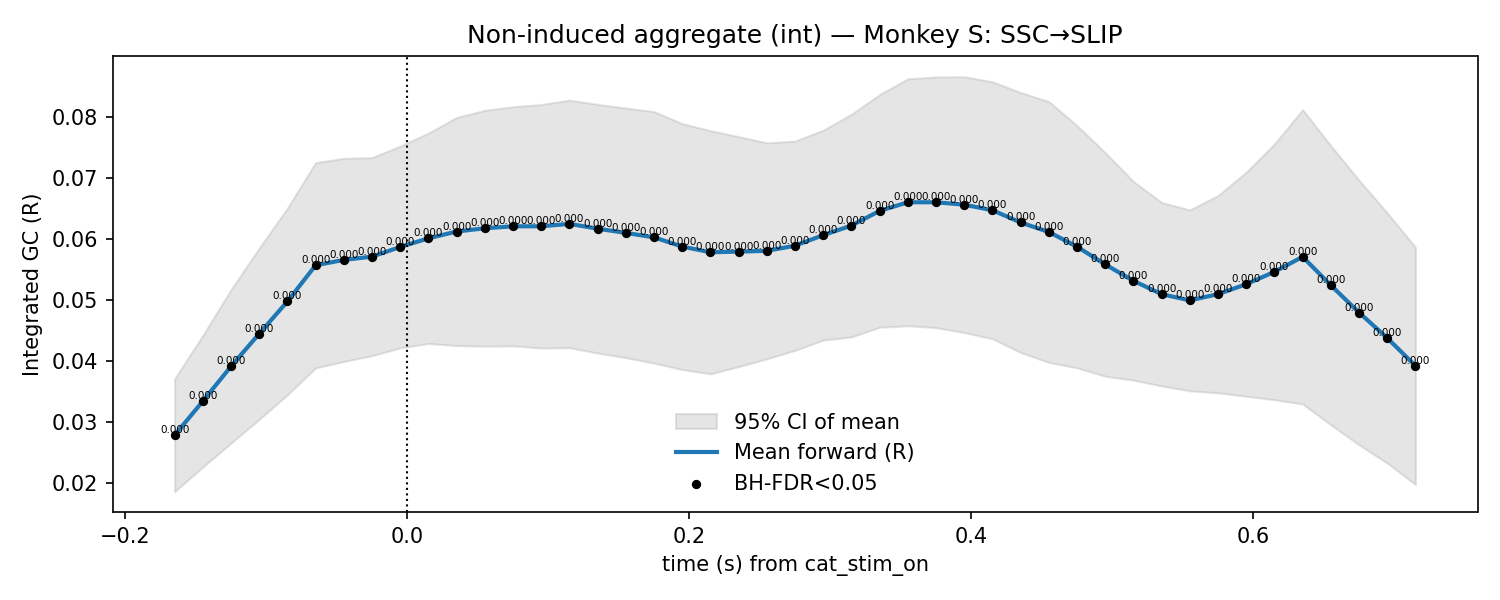

Data behind this chart, as committed beside it:
t, mu, lo, hi, p_stouffer, sig_fdr, n_sessions
-0.165, 0.0278, 0.01855, 0.03705, 2.6097141114789224e-09, 1, 7.0
-0.145, 0.03336, 0.02257, 0.04416, 3.719367036580934e-10, 1, 7.0
-0.125, 0.03908, 0.0265, 0.05167, 1.0855261134423699e-10, 1, 7.0
-0.105, 0.04443, 0.03039, 0.05847, 6.61450894057225e-11, 1, 7.0
-0.085, 0.04972, 0.03441, 0.06503, 3.0612845591804216e-11, 1, 7.0
-0.065, 0.05565, 0.03882, 0.07248, 3.5582647939236267e-12, 1, 7.0
-0.045, 0.05654, 0.03988, 0.07319, 2.796762821333232e-12, 1, 7.0
-0.025, 0.05707, 0.04083, 0.0733, 2.738476112540411e-12, 1, 7.0
-0.005, 0.05866, 0.04211, 0.0752, 5.6483706600829464e-12, 1, 7.0
0.015, 0.06007, 0.04283, 0.07732, 6.4258598442279435e-12, 1, 7.0
0.035, 0.06119, 0.04249, 0.07989, 9.001022149845994e-12, 1, 7.0
0.055, 0.06172, 0.04238, 0.08106, 1.3043788271716039e-11, 1, 7.0
0.075, 0.06204, 0.04244, 0.08165, 1.66715530269812e-11, 1, 7.0
0.095, 0.06204, 0.04208, 0.08201, 3.5792702135495347e-11, 1, 7.0
0.115, 0.06244, 0.04215, 0.08273, 7.043021721386822e-11, 1, 7.0
0.135, 0.06165, 0.04125, 0.08204, 1.5134271613703731e-10, 1, 7.0
0.155, 0.06097, 0.0405, 0.08143, 1.1552714340723469e-10, 1, 7.0
0.175, 0.06023, 0.03961, 0.08085, 1.2843104357784796e-10, 1, 7.0
0.195, 0.05872, 0.03857, 0.07887, 9.211154061716798e-11, 1, 7.0
0.215, 0.05778, 0.03785, 0.07772, 1.7712453725948762e-10, 1, 7.0
0.235, 0.0579, 0.03904, 0.07675, 8.848877186551363e-11, 1, 7.0
0.255, 0.05802, 0.04031, 0.07573, 4.640365869335028e-11, 1, 7.0
0.275, 0.05886, 0.04171, 0.07601, 3.93831633971331e-11, 1, 7.0
0.295, 0.06059, 0.04338, 0.07781, 2.6953661524942163e-11, 1, 7.0
0.315, 0.06216, 0.0439, 0.08041, 5.118105939061479e-11, 1, 7.0
0.335, 0.06457, 0.04549, 0.08365, 3.012134985880266e-11, 1, 7.0
0.355, 0.06598, 0.04574, 0.08623, 3.750022514736884e-11, 1, 7.0
0.375, 0.06598, 0.04543, 0.08653, 6.581457601129159e-11, 1, 7.0
0.395, 0.06559, 0.04462, 0.08656, 1.2071221799914156e-10, 1, 7.0
0.415, 0.06467, 0.04361, 0.08574, 7.658810252664239e-10, 1, 7.0
0.435, 0.06266, 0.04135, 0.08398, 1.665261240013649e-08, 1, 7.0
0.455, 0.06111, 0.03973, 0.08249, 7.394334500254729e-08, 1, 7.0
0.475, 0.0587, 0.03884, 0.07856, 5.585410514097333e-07, 1, 7.0
0.495, 0.05579, 0.03746, 0.07412, 2.7036079531805868e-06, 1, 7.0
0.515, 0.0531, 0.03682, 0.06939, 7.847739283417532e-06, 1, 7.0
0.535, 0.05091, 0.03587, 0.06595, 1.9138722629485905e-05, 1, 7.0
0.555, 0.0499, 0.03507, 0.06474, 2.872645904217208e-05, 1, 7.0
0.575, 0.05092, 0.03474, 0.06709, 1.5988602632965865e-05, 1, 7.0
0.595, 0.05255, 0.03418, 0.07093, 1.1862175776755635e-05, 1, 7.0
0.615, 0.05458, 0.0336, 0.07555, 1.3879679757411445e-05, 1, 7.0
0.635, 0.05704, 0.03291, 0.08117, 3.064698631449758e-05, 1, 7.0
0.655, 0.05237, 0.0295, 0.07524, 4.409776701808088e-05, 1, 7.0
0.675, 0.04791, 0.02622, 0.06959, 5.4355779813053395e-05, 1, 7.0
0.695, 0.04373, 0.02322, 0.06423, 2.1266333358527234e-05, 1, 7.0
0.715, 0.03917, 0.01971, 0.05862, 3.5849100689877567e-05, 1, 7.0
